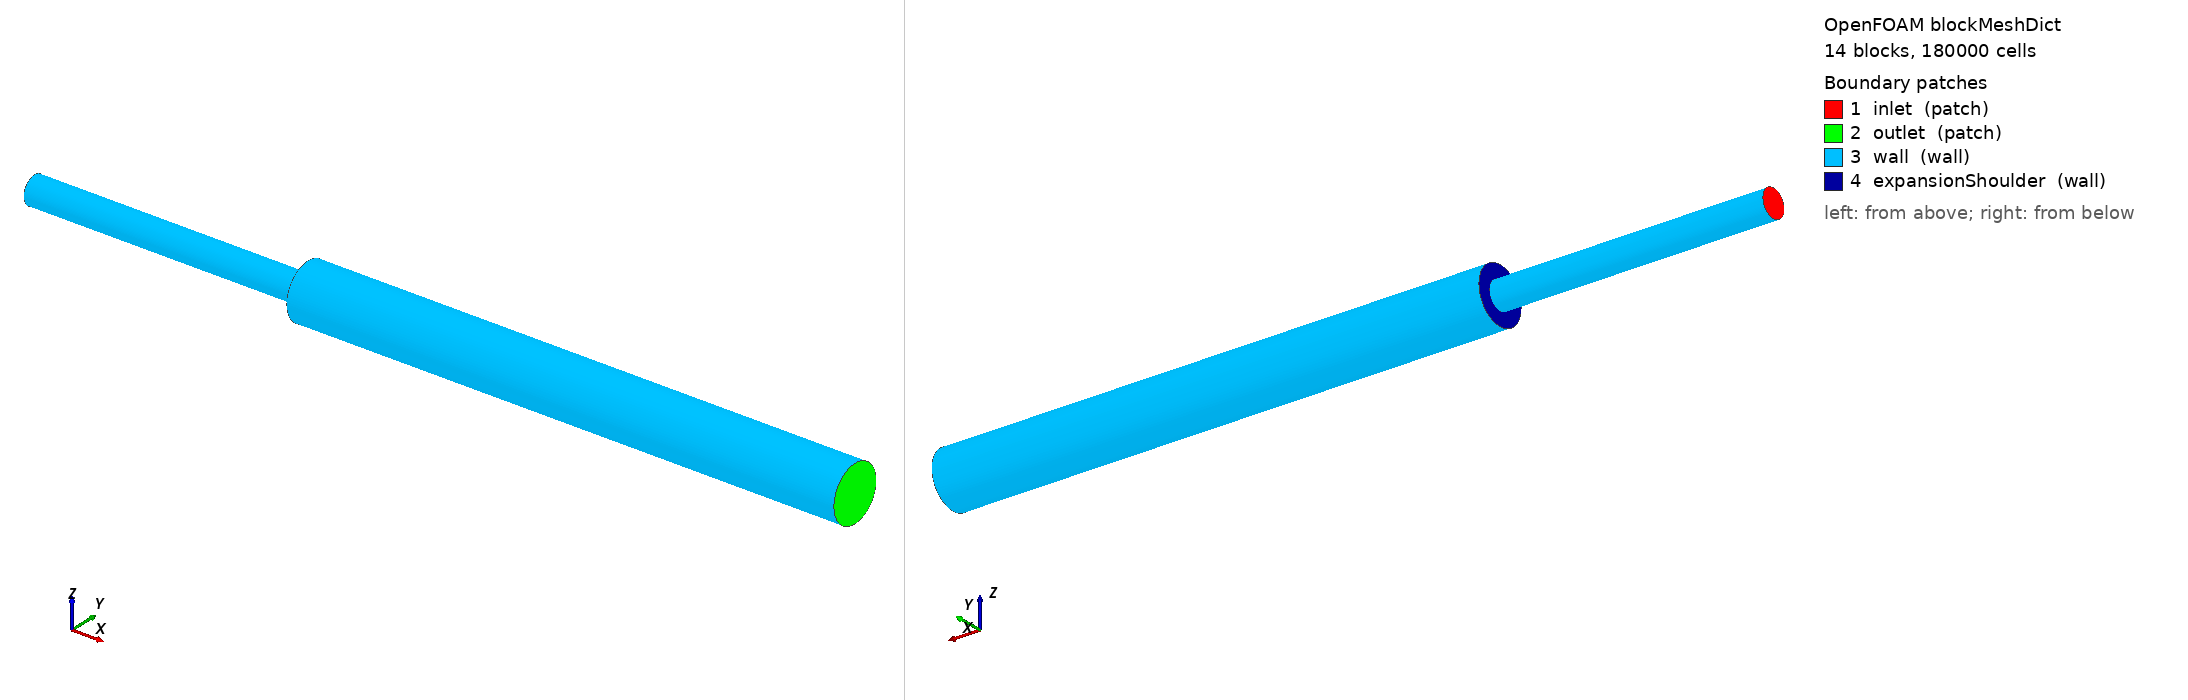

OpenFOAM case: the mesh blockMesh builds from blockMeshDict, 14 block(s), 180000 cells. Boundary patches (legend numbers): 1 inlet (patch), 2 outlet (patch), 3 wall (wall), 4 expansionShoulder (wall). Left view from above one corner, right view from below the opposite corner. Boundary conditions: 2 field file(s) under 0/; 4 of 4 drawn patches have an entry in a shipped field file.

=== system/blockMeshDict ===
FoamFile
{
    format      ascii;
    class       dictionary;
    object      blockMeshDict;
}
convertToMeters 1;

vertices        //inlet-plane vertices
(
    (0  -0.01       -0.01)      //central square corners
    (0   0.01       -0.01)
    (0   0.01        0.01)
    (0  -0.01        0.01)

    (0  -0.01767767 -0.01767767)        //outer circle corners
    (0   0.01767767 -0.01767767)
    (0   0.01767767  0.01767767)
    (0  -0.01767767  0.01767767)

// Vertices 8-11 central square at the upstream side of step (x= 0.5 m )
    (0.5  -0.01       -0.01)        //8      
    (0.5   0.01       -0.01)        //9
    (0.5   0.01        0.01)        //10
    (0.5  -0.01        0.01)        //11

// Vertices 12-15: small pipe circular boundary at (x = 0.5 m)
    (0.5  -0.01767767 -0.01767767)      //12        
    (0.5   0.01767767 -0.01767767)      //13
    (0.5   0.01767767  0.01767767)      //14
    (0.5  -0.01767767  0.01767767)      //15


// Vertices 16-19: large-pipe outer diameter at the step (x=0.5 m)
    (0.5  -0.03535534 -0.03535534)      // 16
    (0.5   0.03535534 -0.03535534)      // 17
    (0.5   0.03535534  0.03535534)      // 18
    (0.5  -0.03535534  0.03535534)      // 19

// outlet-plane vertices
// Vertices 20-23 : central square at the outlet ( x= 1.5m)

    (1.5  -0.01       -0.01)        // 20        
    (1.5   0.01       -0.01)        // 21
    (1.5   0.01        0.01)        // 22
    (1.5  -0.01        0.01)        // 23
// Vertices 24-27: large pipe circular boundary at the outlet
    (1.5  -0.03535534 -0.03535534)      //24     
    (1.5   0.03535534 -0.03535534)      //25
    (1.5   0.03535534  0.03535534)      //26
    (1.5  -0.03535534  0.03535534)      //27

// Vertices 28-31: small-radius ring at outlet (x = 1.5 m)
    (1.5  -0.01767767 -0.01767767)  // 28
    (1.5   0.01767767 -0.01767767)  // 29
    (1.5   0.01767767  0.01767767)  // 30
    (1.5  -0.01767767  0.01767767)  // 31

);

blocks
(
    // Upstream: small pipe, x = 0 to x = 0.5 m
    hex (0 1 2 3 8 9 10 11) (20 20 25) simpleGrading (1 1 1)

    hex (0 4 5 1 8 12 13 9) (10 20 25) simpleGrading (1 1 1)

    hex (1 5 6 2 9 13 14 10) (10 20 25) simpleGrading (1 1 1)

    hex (2 6 7 3 10 14 15 11) (10 20 25) simpleGrading (1 1 1)

    hex (3 7 4 0 11 15 12 8) (10 20 25) simpleGrading (1 1 1)

    
    // Downstream: small pipe, x = 0.5 to x = 1.5 m
    hex (8 9 10 11 20 21 22 23) (20 20 75) simpleGrading (1 1 4)

    hex (8 12 13 9 20 28 29 21) (10 20 75) simpleGrading (1 1 4)
    hex (9 13 14 10 21 29 30 22) (10 20 75) simpleGrading (1 1 4)
    hex (10 14 15 11 22 30 31 23) (10 20 75) simpleGrading (1 1 4)
    hex (11 15 12 8 23 31 28 20) (10 20 75) simpleGrading (1 1 4)

    // Outer annulus: expansion shoulder to large pipe
    hex (12 16 17 13 28 24 25 29) (10 20 75) simpleGrading (1 1 4)
    hex (13 17 18 14 29 25 26 30) (10 20 75) simpleGrading (1 1 4)
    hex (14 18 19 15 30 26 27 31) (10 20 75) simpleGrading (1 1 4)
    hex (15 19 16 12 31 27 24 28) (10 20 75) simpleGrading (1 1 4)

);

edges
(
    // Inlet: small pipe. radius 0.025 m
    arc 4 5 (0 0 -0.025)
    arc 5 6 (0 0.025 0)
    arc 6 7 (0 0 0.025)
    arc 7 4 (0 -0.025 0)
    // Expansion step : small-pipe boundary
    arc 12 13 (0.5 0 -0.025)
    arc 13 14 (0.5 0.025 0)
    arc 14 15 (0.5 0 0.025)
    arc 15 12 (0.5 -0.025 0)
    // Expansion step: large-pipe boundary, radius 0.05 m
    arc 16 17 (0.5 0 -0.05)
    arc 17 18 (0.5 0.05 0)
    arc 18 19 (0.5 0 0.05)
    arc 19 16 (0.5 -0.05 0)
    // Outlet circular boundary, radius 0.05 m
    arc 24 25 (1.5 0 -0.05)
    arc 25 26 (1.5 0.05 0)
    arc 26 27 (1.5 0 0.05)
    arc 27 24 (1.5 -0.05 0)

    // Small-radius circular ring at outlet (x = 1.5 m)
    arc 28 29 (1.5  0       -0.025)
    arc 29 30 (1.5  0.025    0)
    arc 30 31 (1.5  0        0.025)
    arc 31 28 (1.5 -0.025    0)
    
);

boundary
(
    inlet
    {
        type patch;
        faces
        (
            (0 1 2 3)
            (0 4 5 1)
            (1 5 6 2)
            (2 6 7 3)
            (3 7 4 0)
        );
    }

    outlet
    {
        type patch;
        faces
        (
        // Central square
        (20 23 22 21)

        // Inner ring
        (20 28 29 21)
        (21 29 30 22)
        (22 30 31 23)
        (23 31 28 20)

        // Outer annulus
        (28 24 25 29)
        (29 25 26 30)
        (30 26 27 31)
        (31 27 24 28)
        );
    }
    wall
    {
        type wall;
        faces
        (
            // Small-pipe outer wall
            (4 12 13 5)
            (5 13 14 6)
            (6 14 15 7)
            (7 15 12 4)

            // Large-pipe outer wall
            (16 24 25 17)
            (17 25 26 18)
            (18 26 27 19)
            (19 27 24 16)
        );
    }
    expansionShoulder
    {
        type wall;
        faces
        (
            (12 16 17 13)
            (13 17 18 14)
            (14 18 19 15)
            (15 19 16 12)
        );
    }

    
);

=== system/controlDict ===
FoamFile
{
    format      ascii;
    class       dictionary;
    object      controlDict;
}

application     simpleFoam;

startFrom       startTime;
startTime       0;

stopAt          endTime;
endTime         2000;

deltaT          1;

writeControl    timeStep;
writeInterval   50;

/*functions
{
    yPlus
    {
        type            yPlus;
        libs            ("fieldFunctionObjects");
        executeControl  writeTime;
        writeControl    writeTime;
    }
}*/

=== 0/U ===
FoamFile
{
    format      ascii;
    class       volVectorField;
    location    "0";
    object      U;
}
dimensions              [0 1 -1 0 0 0 0 ];

internalField           uniform (10 0 0);

boundaryField
{
    inlet
    {
        type            fixedValue;
        value           uniform (10 0 0);
    }

    outlet
    {
        type            zeroGradient;
    }

    wall
    {
        type            noSlip;
    }
    expansionShoulder
    {
        type    noSlip;
    }

}

=== 0/k ===
FoamFile
{
    format      ascii;
    class       volScalarField;
    location    "0";
    object      k;
}

dimensions      [0 2 -2 0 0 0 0];

internalField   uniform 0.375;


boundaryField
{
    inlet
    {
        type            fixedValue;
        value           uniform 0.375;
    }

    outlet
    {
        type            zeroGradient;
    }

    wall
    {
        type            kqRWallFunction;
        value           uniform 0.375;
    }
    // In 0/k
    expansionShoulder
    {
        type    kqRWallFunction;
        value   uniform 0.375;
    }
}
